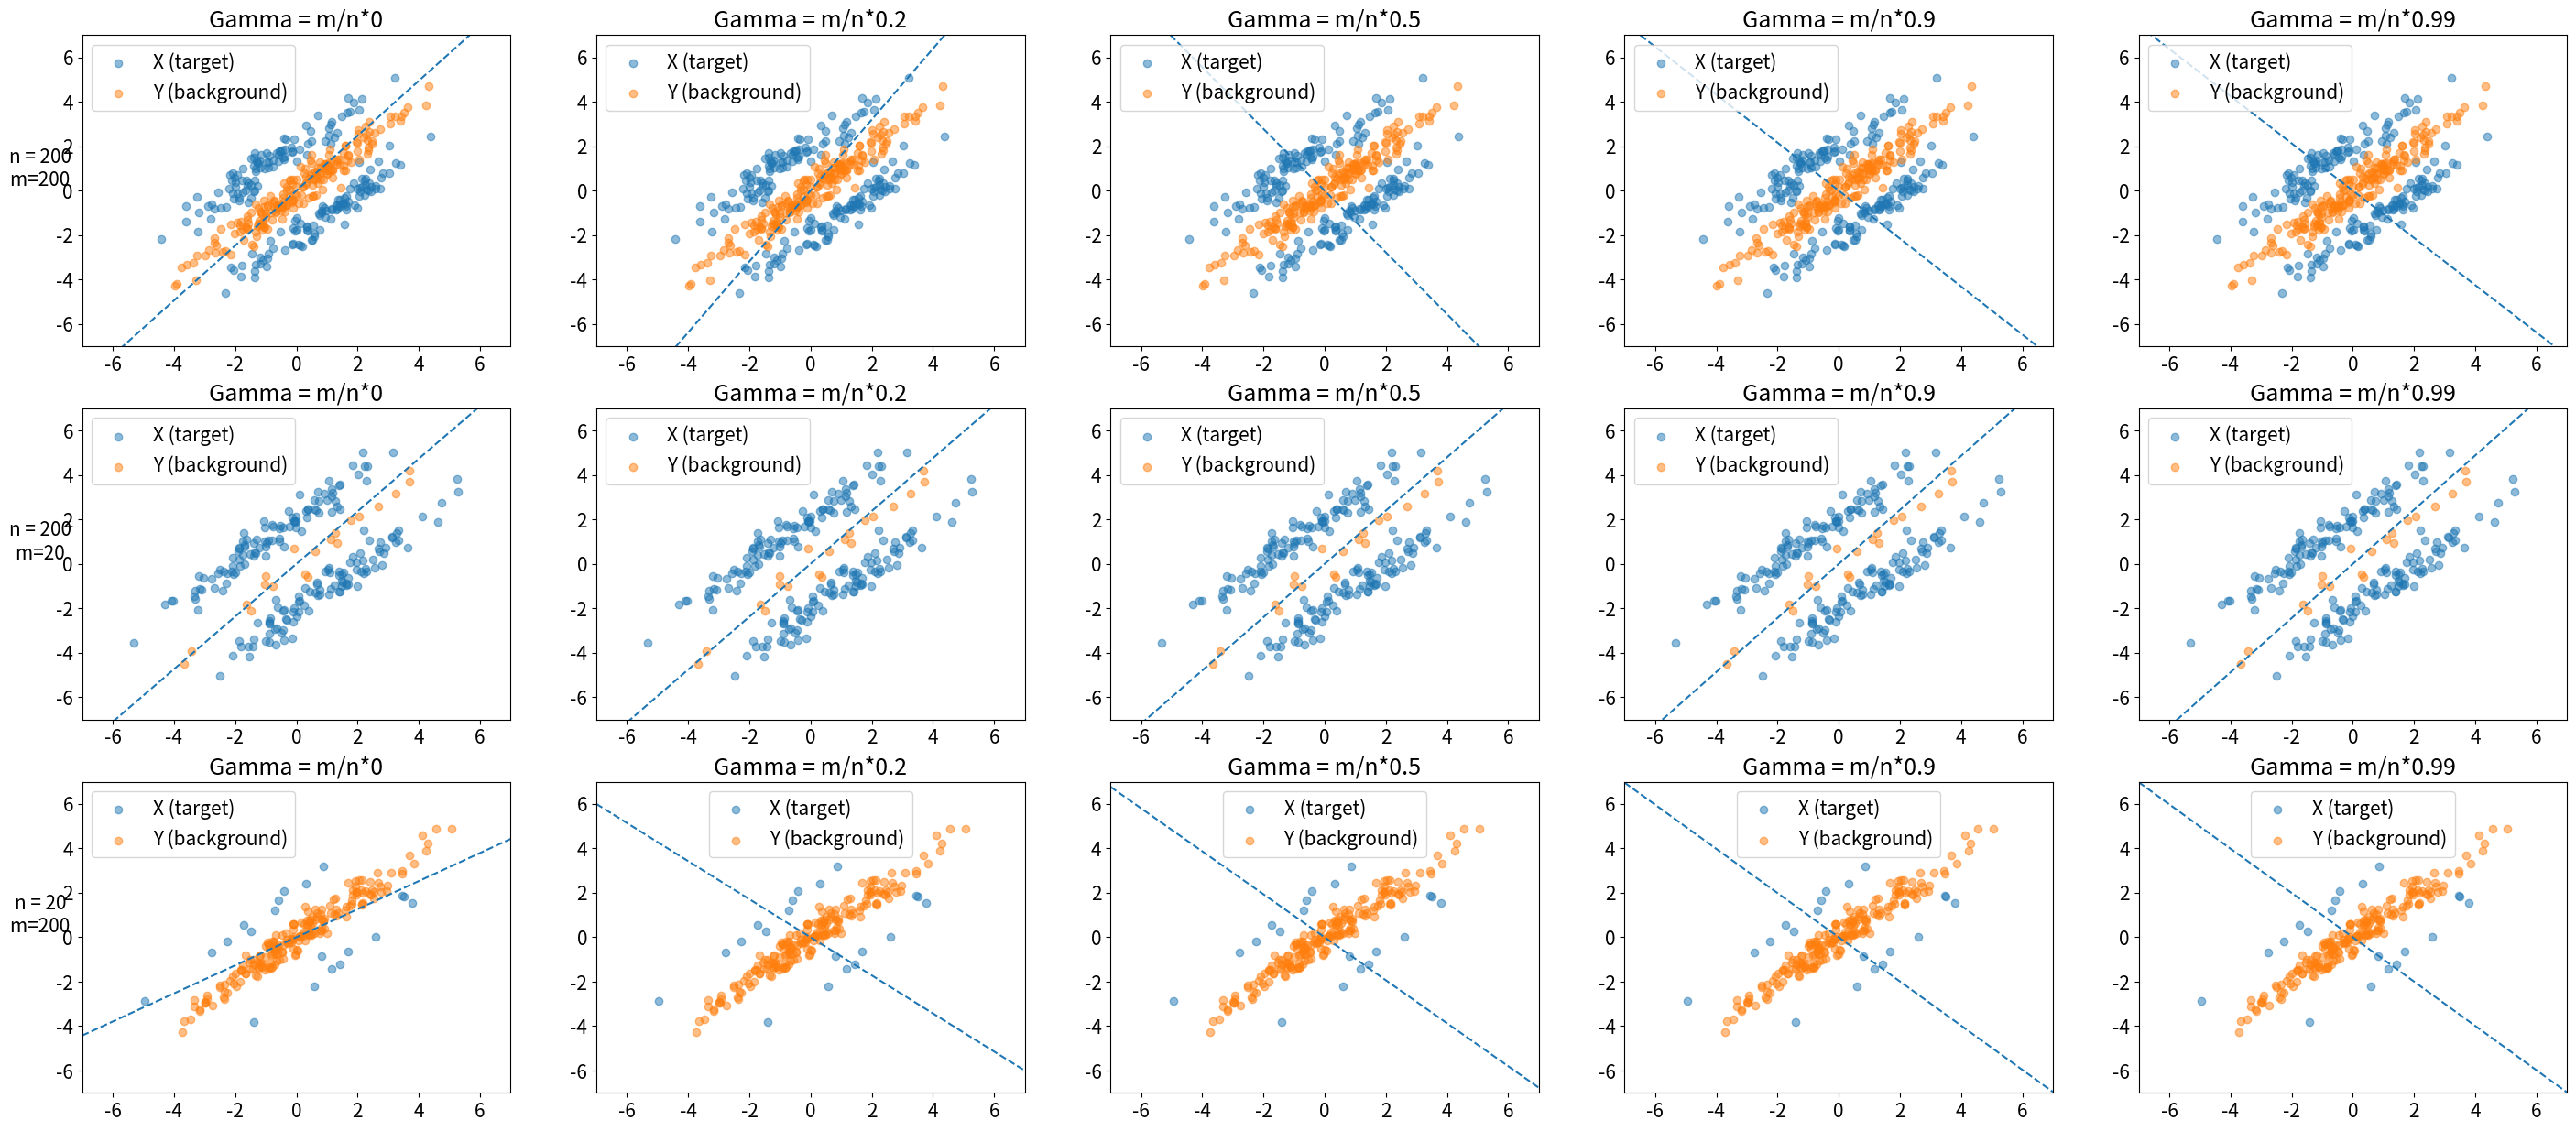

Write Python code to recreate this figure. (Note: this script raises an exception after producing the figure.)
import numpy as np
from scipy.linalg import sqrtm


class CPCA:

    def __init__(self, n_components, gamma):
        """Initialize PCPCA model.
        """
        self.k = n_components
        self.gamma = gamma

    def fit(self, X, Y):
        """Fit model via maximum likelihood estimation.
        """
        assert X.shape[0] == Y.shape[0]  # Should have same number of features
        p, n, m = X.shape[0], X.shape[1], Y.shape[1]

        # Get sample covariance
        Cx, Cy = self._compute_sample_covariance(
            X), self._compute_sample_covariance(Y)

        # Differential covariance
        Cdiff = Cx - self.gamma * Cy

        # Eigendecomposition
        eigvals, U = np.linalg.eig(Cdiff)

        # import matplotlib.pyplot as plt
        # for g in [1, 10, 100, 200, 300, 350, 375, 376, 390, 400]:

        # # import ipdb; ipdb.set_trace()
        #     Cdiff = Cx - g * Cy
        #     eigvals, U = np.linalg.eig(Cdiff)
        #     # plt.plot(-np.sort(-eigvals)[:5], label=g)
        #     # print(-np.sort(-eigvals)[:5])
        #     # print(-np.sort(-eigvals)[0] / -np.sort(-eigvals)[1])
        #     print("\n", U[:, :2])

        # plt.legend()
        # plt.show()
        # import sys; sys.exit()
        # Sort by eigenvalues and truncate to number of components
        sorted_idx = np.argsort(-eigvals)
        eigvals = eigvals[sorted_idx]
        U = U[:, sorted_idx]
        Lambda = np.diag(eigvals)
        Lambda, U = Lambda[:self.k, :self.k], U[:, :self.k]

        
        W = U @ sqrtm(Lambda)
        # print(np.linalg.norm(W, axis=0))
        # import ipdb; ipdb.set_trace()

        self.W = W

    def transform(self, X, Y):
        """Embed data using fitted model.
        """
        return self.W.T @ X, self.W.T @ Y

    def fit_transform(self, X, Y):
        self.fit(X, Y)
        return self.transform(X, Y)

    def sample(self):
        """Sample from the fitted model.
        """
        pass

    def get_gamma_bound(self, X, Y):
        """Compute the upper bound on gamma such that the d'th eigenvalue of C is positive.
        """
        Cx = self._compute_sample_covariance(X)
        Cy = self._compute_sample_covariance(Y)
        Cx_eigvals = -np.sort(-np.linalg.eigvals(Cx))
        Cy_eigvals = -np.sort(-np.linalg.eigvals(Cy))

        gamma_bound = Cx_eigvals[self.k - 1] / Cy_eigvals[0]
        return gamma_bound


    def _compute_sample_covariance(self, data):
        """Compute sample covariance where data is a p x n matrix.
        """
        n = data.shape[1]
        cov = 1 / n * data @ data.T
        return cov


if __name__ == "__main__":

    import matplotlib.pyplot as plt
    from scipy.stats import multivariate_normal

    import matplotlib
    font = {'size'   : 15}

    matplotlib.rc('font', **font)

    # Try this out with fake covariance matrices
    cov = [
        [2.7, 2.6],
        [2.6, 2.7]
    ]

    

    def abline(slope, intercept):
        """Plot a line from slope and intercept"""
        axes = plt.gca()
        x_vals = np.array(axes.get_xlim())
        y_vals = intercept + slope * x_vals
        plt.plot(x_vals, y_vals, '--')

    # Vary gamma and plot what happens
    # We expect that gamma equal to 0 recovers PCA on X
    n_vals = [200, 200, 20]
    m_vals = [200, 20, 200]

    k = 1
    gamma_range = [0, 0.2, 0.5, 0.9, 0.99]
    plt.figure(figsize=(len(gamma_range) * 7, 15))
    for sample_size_ii in range(len(n_vals)):

        n, m = n_vals[sample_size_ii], m_vals[sample_size_ii]

        # Generate data
        Y = multivariate_normal.rvs([0, 0], cov, size=m)
        Xa = multivariate_normal.rvs([-1, 1], cov, size=n//2)
        Xb = multivariate_normal.rvs([1, -1], cov, size=n//2)
        X = np.concatenate([Xa, Xb], axis=0)

        X, Y = X.T, Y.T

        for ii, gamma in enumerate(gamma_range):
            gamma_orig = gamma
            gamma *= m/n
            cpca = CPCA(gamma=gamma, n_components=k)
            cpca.fit(X, Y)

            plt.subplot(len(n_vals), len(gamma_range), len(gamma_range) * sample_size_ii + ii+1)
            plt.title("Gamma = m/n*{}".format(gamma_orig))
            plt.scatter(X[0, :], X[1, :], alpha=0.5, label="X (target)")
            plt.scatter(Y[0, :], Y[1, :], alpha=0.5, label="Y (background)")
            plt.legend()
            plt.xlim([-7, 7])
            plt.ylim([-7, 7])
            if ii == 0:
                plt.ylabel("n = {}     \nm={}     ".format(n, m), rotation=0)

            origin = np.array([[0], [0]])  # origin point
            abline(slope=cpca.W[1, 0] / cpca.W[0, 0], intercept=0)
    plt.savefig("../plots/cpca_varying_samplesizes.png")
    plt.show()
